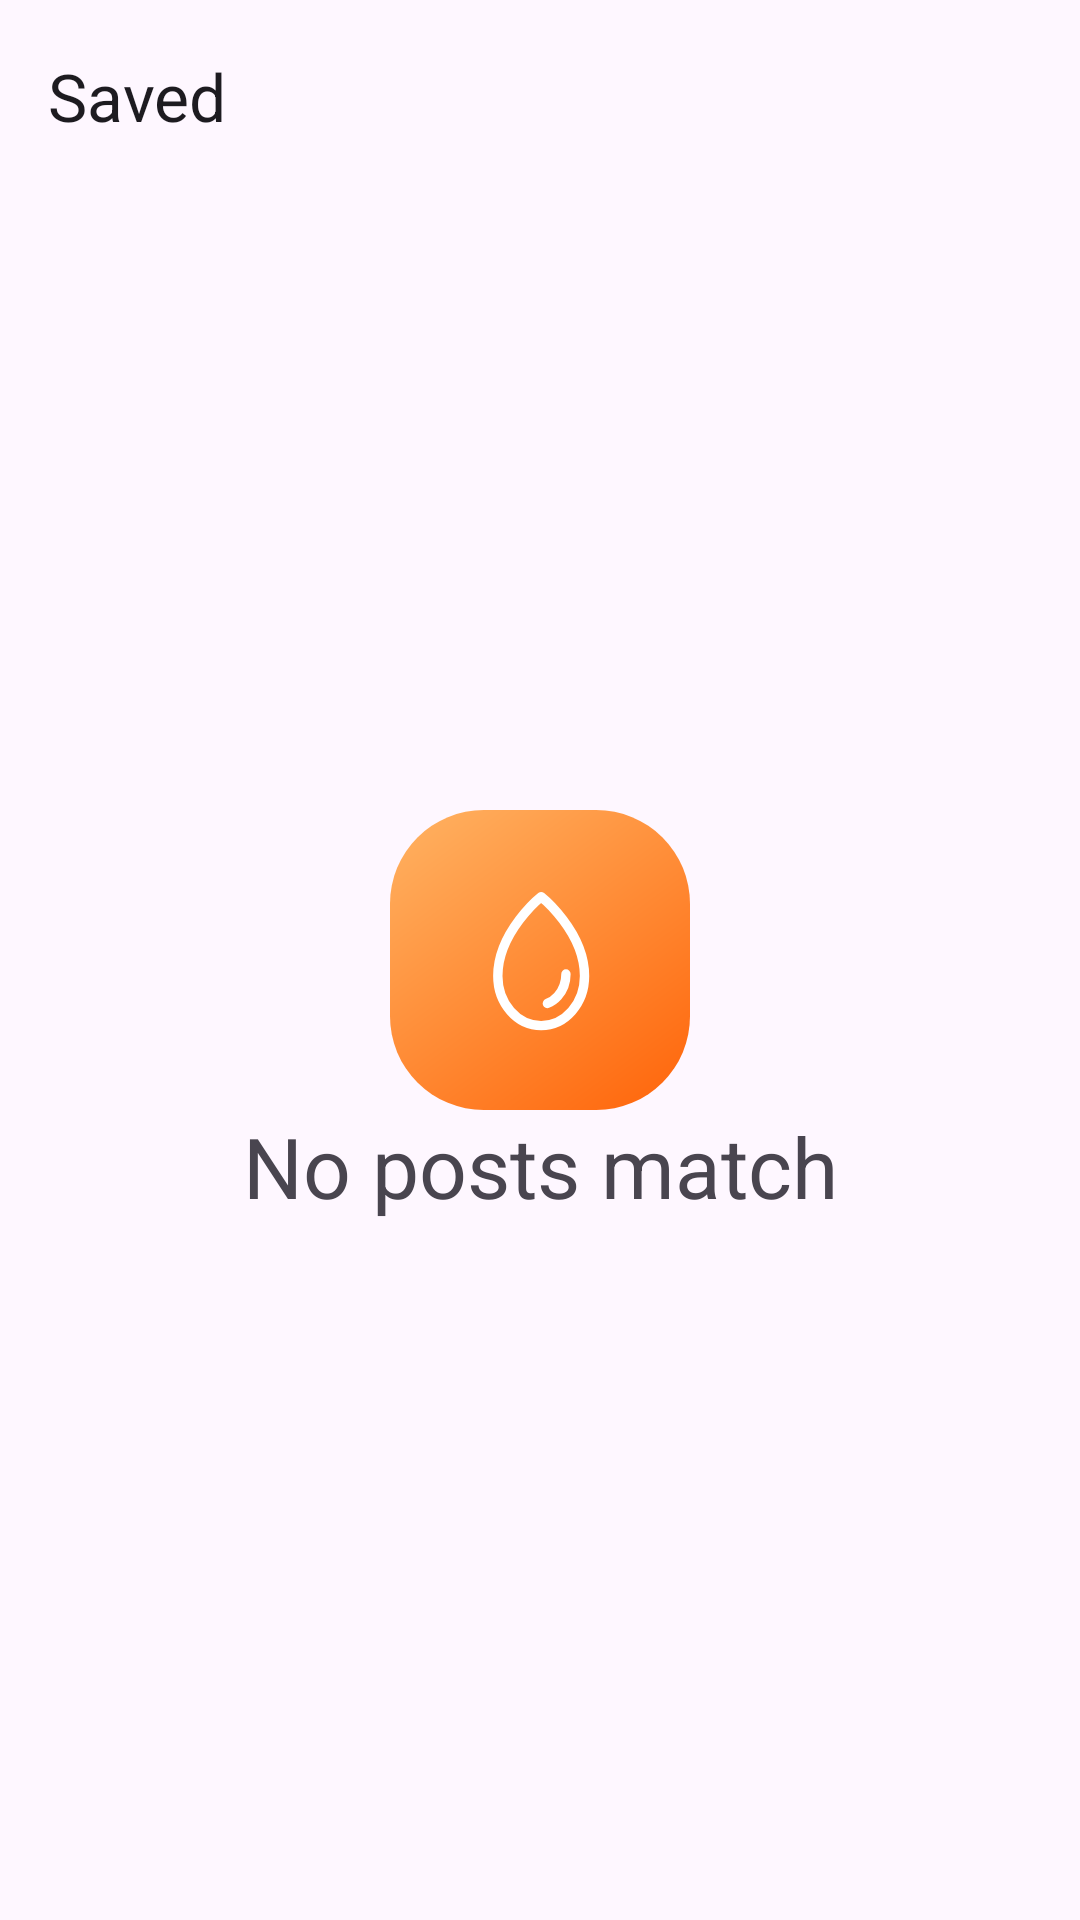

Layout XML and referenced resources for this Android screen:
<!-- AndroidManifest.xml: application theme Base.Theme.Eden -->
<!-- res/layout/activity_user_bookmarks.xml -->
<?xml version="1.0" encoding="utf-8"?>
<androidx.constraintlayout.widget.ConstraintLayout xmlns:android="http://schemas.android.com/apk/res/android"
    android:layout_width="match_parent"
    android:layout_height="match_parent"
    xmlns:app="http://schemas.android.com/apk/res-auto">

    <com.google.android.material.appbar.AppBarLayout
        android:id="@+id/app_bar"
        android:layout_width="match_parent"
        android:layout_height="wrap_content"
        android:fitsSystemWindows="true"
        app:layout_constraintTop_toTopOf="parent"
        android:theme="@style/Theme.Material3.Light">

    <com.google.android.material.appbar.MaterialToolbar
        android:id="@+id/toolbar"
        android:layout_width="match_parent"
        android:layout_height="?attr/actionBarSize"
        app:title="Saved"
        app:navigationIcon="@drawable/ic_arrow_back_24"
        android:theme="@style/Theme.Material3.Light"
        app:layout_constraintTop_toTopOf="parent"/>

    </com.google.android.material.appbar.AppBarLayout>

    <androidx.recyclerview.widget.RecyclerView
        android:id="@+id/rvPosts"
        android:layout_width="match_parent"
        android:theme="@style/multi_touch"
        android:layout_height="0sp"
        app:layout_constraintTop_toBottomOf="@id/app_bar"
        app:layout_constraintBottom_toBottomOf="parent"
        />

    <ImageView
        android:id="@+id/tempImgView"
        android:layout_width="100sp"
        android:layout_height="100sp"
        android:src="@drawable/icon_logo"
        app:layout_constraintBottom_toBottomOf="parent"
        app:layout_constraintEnd_toEndOf="parent"
        app:layout_constraintStart_toStartOf="parent"
        app:layout_constraintTop_toTopOf="parent" />

    <TextView
        android:id="@+id/tempTextView"
        android:layout_width="wrap_content"
        android:layout_height="wrap_content"
        android:textAlignment="center"
        android:text="No posts match"
        android:textSize="28sp"
        app:layout_constraintEnd_toEndOf="parent"
        app:layout_constraintStart_toStartOf="parent"
        app:layout_constraintTop_toBottomOf="@id/tempImgView"/>

</androidx.constraintlayout.widget.ConstraintLayout>
<!-- resources referenced by this layout -->
<resources>
  <!-- drawable icon_logo (drawable) -->
  <vector xmlns:android="http://schemas.android.com/apk/res/android"
      xmlns:aapt="http://schemas.android.com/aapt"
      android:width="128dp"
      android:height="128dp"
      android:viewportWidth="128"
      android:viewportHeight="128">
    <path
        android:pathData="M40,0L88,0A40,40 0,0 1,128 40L128,88A40,40 0,0 1,88 128L40,128A40,40 0,0 1,0 88L0,40A40,40 0,0 1,40 0z">
      <aapt:attr name="android:fillColor">
        <gradient 
            android:startX="-0"
            android:startY="-25"
            android:endX="128"
            android:endY="150.5"
            android:type="linear">
          <item android:offset="0" android:color="#FFFFBC6D"/>
          <item android:offset="1" android:color="#FFFF5C00"/>
        </gradient>
      </aapt:attr>
    </path>
    <path
        android:pathData="M75.07,69.96C75.08,73.48 73.83,76.87 71.59,79.4C70.34,80.81 68.82,81.88 67.14,82.55M83,70.85C83,51.81 64.5,37 64.5,37C64.5,37 46,51.81 46,70.85C46,76.46 47.95,81.84 51.42,85.81C54.89,89.77 59.59,92 64.5,92C69.41,92 74.11,89.77 77.58,85.81C81.05,81.84 83,76.46 83,70.85Z"
        android:strokeLineJoin="round"
        android:strokeWidth="4"
        android:fillColor="#00000000"
        android:strokeColor="#ffffff"
        android:strokeLineCap="round"/>
  </vector>
  <style name="multi_touch" parent="Theme.Eden.HomeScreen">
          <item name="android:splitMotionEvents">false</item>
      </style>
  <style name="Base.Theme.Eden" parent="Theme.Material3.Light.NoActionBar">
  
      </style>
  <style name="Theme.Eden.HomeScreen" parent="Theme.Material3.Light.NoActionBar">
          <item name="android:splitMotionEvents">false</item>
      </style>
</resources>
